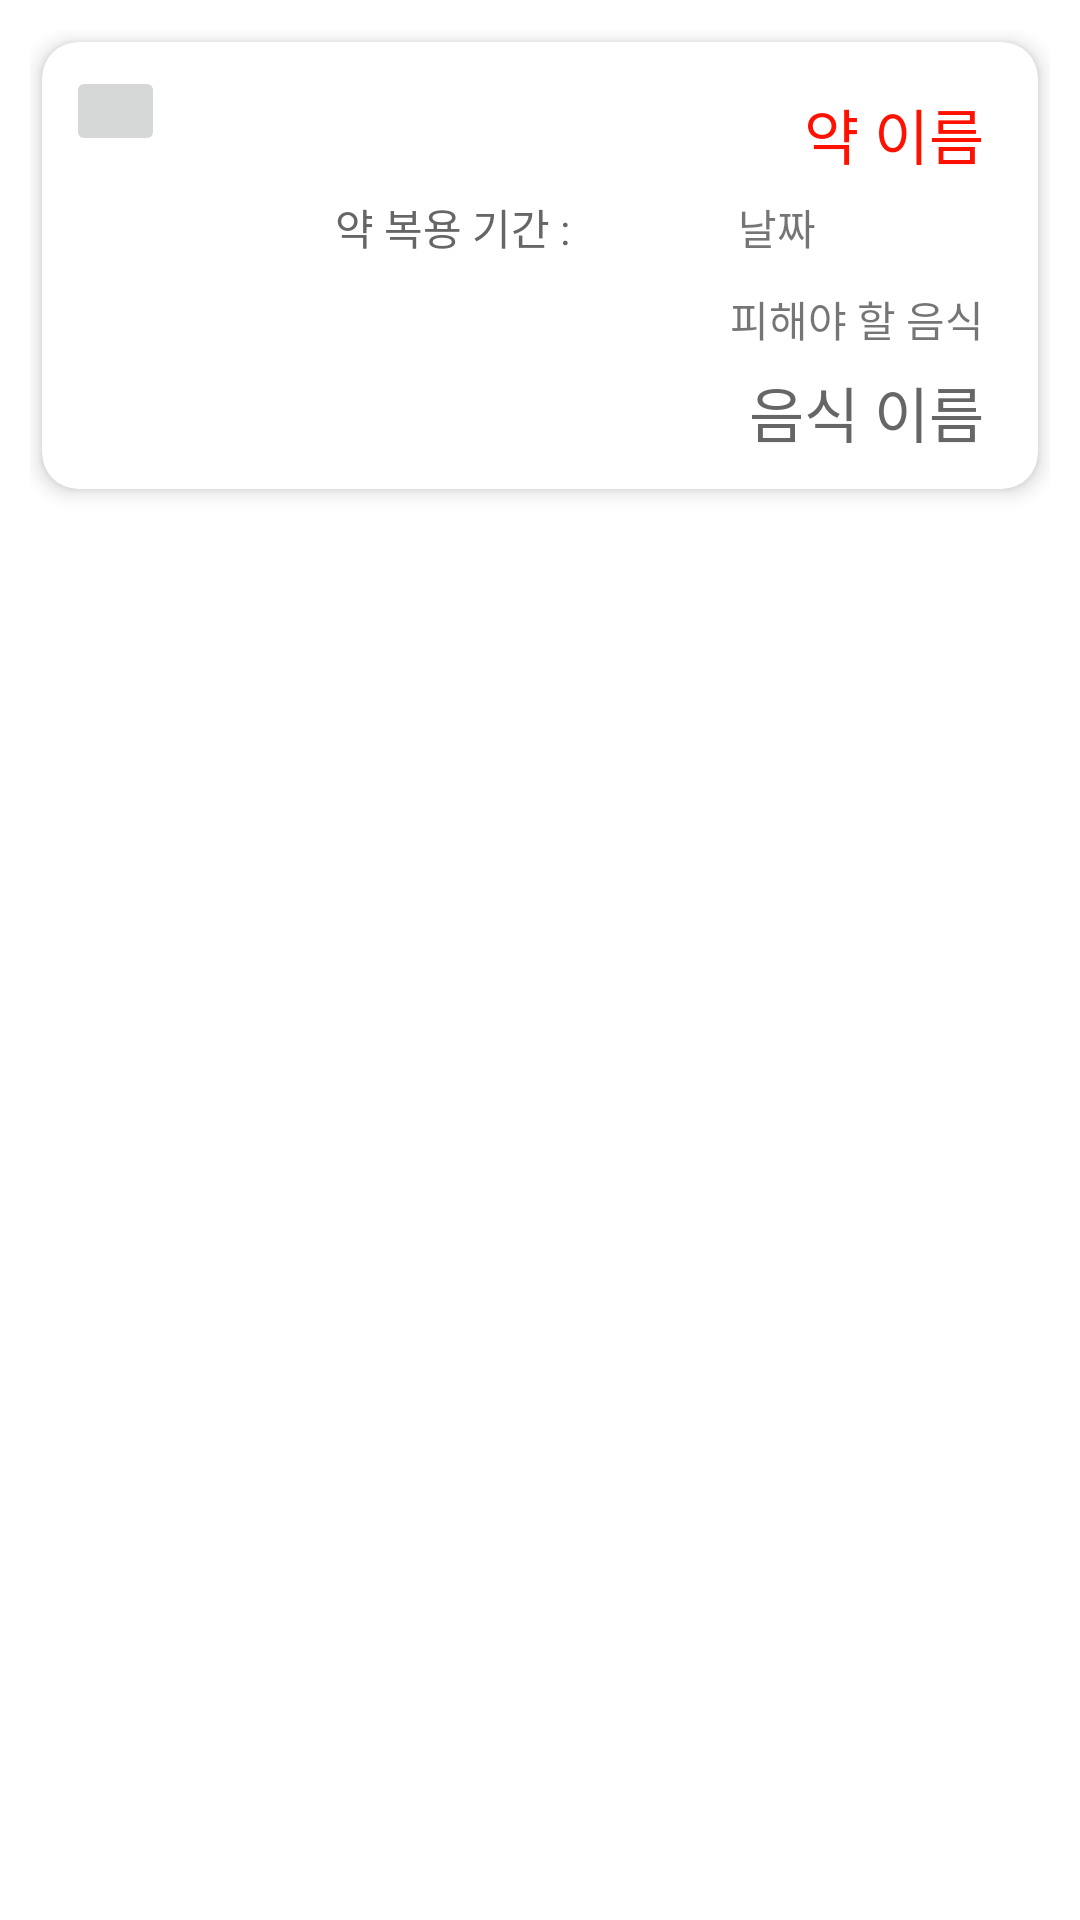

Produce the Android XML layout that renders to this screen, including the resource entries it uses.
<!-- AndroidManifest.xml: application theme Theme.Drug -->
<!-- res/layout/health_row.xml -->
<?xml version="1.0" encoding="utf-8"?>
<LinearLayout
    xmlns:android="http://schemas.android.com/apk/res/android"
    xmlns:app="http://schemas.android.com/apk/res-auto"
    xmlns:tools="http://schemas.android.com/tools"
    android:layout_width="match_parent"
    android:layout_height="wrap_content"
    android:padding="10dp">

    <androidx.cardview.widget.CardView
        android:layout_width="match_parent"
        android:layout_height="wrap_content"
        android:layout_margin="4dp"
        app:cardCornerRadius="12dp"
        app:cardElevation="4dp">

        <LinearLayout
            android:layout_width="match_parent"
            android:layout_height="wrap_content"
            android:layout_margin="3dp"
            android:orientation="horizontal"
            android:padding="5dp">

            <ImageButton
                android:id="@+id/imageButton"
                android:layout_width="33dp"
                android:layout_height="30dp"
                android:layout_gravity="top"
                android:scaleType="centerCrop"
                tools:srcCompat="@drawable/baseline_close_24" />

            <LinearLayout
                android:layout_width="0dp"
                android:layout_height="133dp"
                android:layout_weight="1"
                android:orientation="vertical"
                android:paddingStart="10dp"
                android:paddingEnd="10dp">

                <TextView
                    android:id="@+id/medicineNameTextView"
                    android:layout_width="match_parent"
                    android:layout_height="wrap_content"
                    android:layout_marginTop="8dp"
                    android:gravity="right"
                    android:text="약 이름"
                    android:textColor="#FF1100"
                    android:textSize="20sp" />

                <LinearLayout
                    android:layout_width="match_parent"
                    android:layout_height="wrap_content"
                    android:layout_marginTop="6dp"
                    android:orientation="horizontal">

                    <TextView
                        android:id="@+id/dosagePeriodTextView"
                        android:layout_width="125dp"
                        android:layout_height="wrap_content"
                        android:gravity="right"
                        android:text="약 복용 기간 :"
                        android:textColor="#666666"
                        android:textSize="14sp" />

                    <TextView
                        android:id="@+id/textView7"
                        android:layout_width="wrap_content"
                        android:layout_height="wrap_content"
                        android:layout_weight="1"
                        android:gravity="center"
                        android:text="날짜" />
                </LinearLayout>

                <TextView
                    android:id="@+id/textView6"
                    android:layout_width="match_parent"
                    android:layout_height="wrap_content"
                    android:layout_marginTop="10dp"
                    android:gravity="right"
                    android:text="피해야 할 음식" />

                <TextView
                    android:id="@+id/foodNameTextView"
                    android:layout_width="match_parent"
                    android:layout_height="wrap_content"
                    android:layout_marginTop="6dp"
                    android:gravity="right"
                    android:text="음식 이름"
                    android:textColor="#666666"
                    android:textSize="20sp" />
            </LinearLayout>
        </LinearLayout>
    </androidx.cardview.widget.CardView>
</LinearLayout>
<!-- resources referenced by this layout -->
<resources>
  <style name="Theme.Drug" parent="Theme.MaterialComponents.DayNight.DarkActionBar">
          
          <item name="colorPrimary">@color/purple_500</item>
          <item name="colorPrimaryVariant">@color/purple_700</item>
          <item name="colorOnPrimary">@color/white</item>
          
          <item name="colorSecondary">@color/teal_200</item>
          <item name="colorSecondaryVariant">@color/teal_700</item>
          <item name="colorOnSecondary">@color/black</item>
          
          <item name="android:statusBarColor">?attr/colorPrimaryVariant</item>
          
      </style>
  <!-- not gathered from this repository: default colours our renderer supplied (Android Studio template values) -->
  <color name="purple_500">#FF6200EE</color>
  <color name="purple_700">#FF3700B3</color>
  <color name="teal_200">#FF03DAC5</color>
  <color name="teal_700">#FF018786</color>
  <color name="black">#FF000000</color>
  <color name="white">#FFFFFFFF</color>
</resources>
